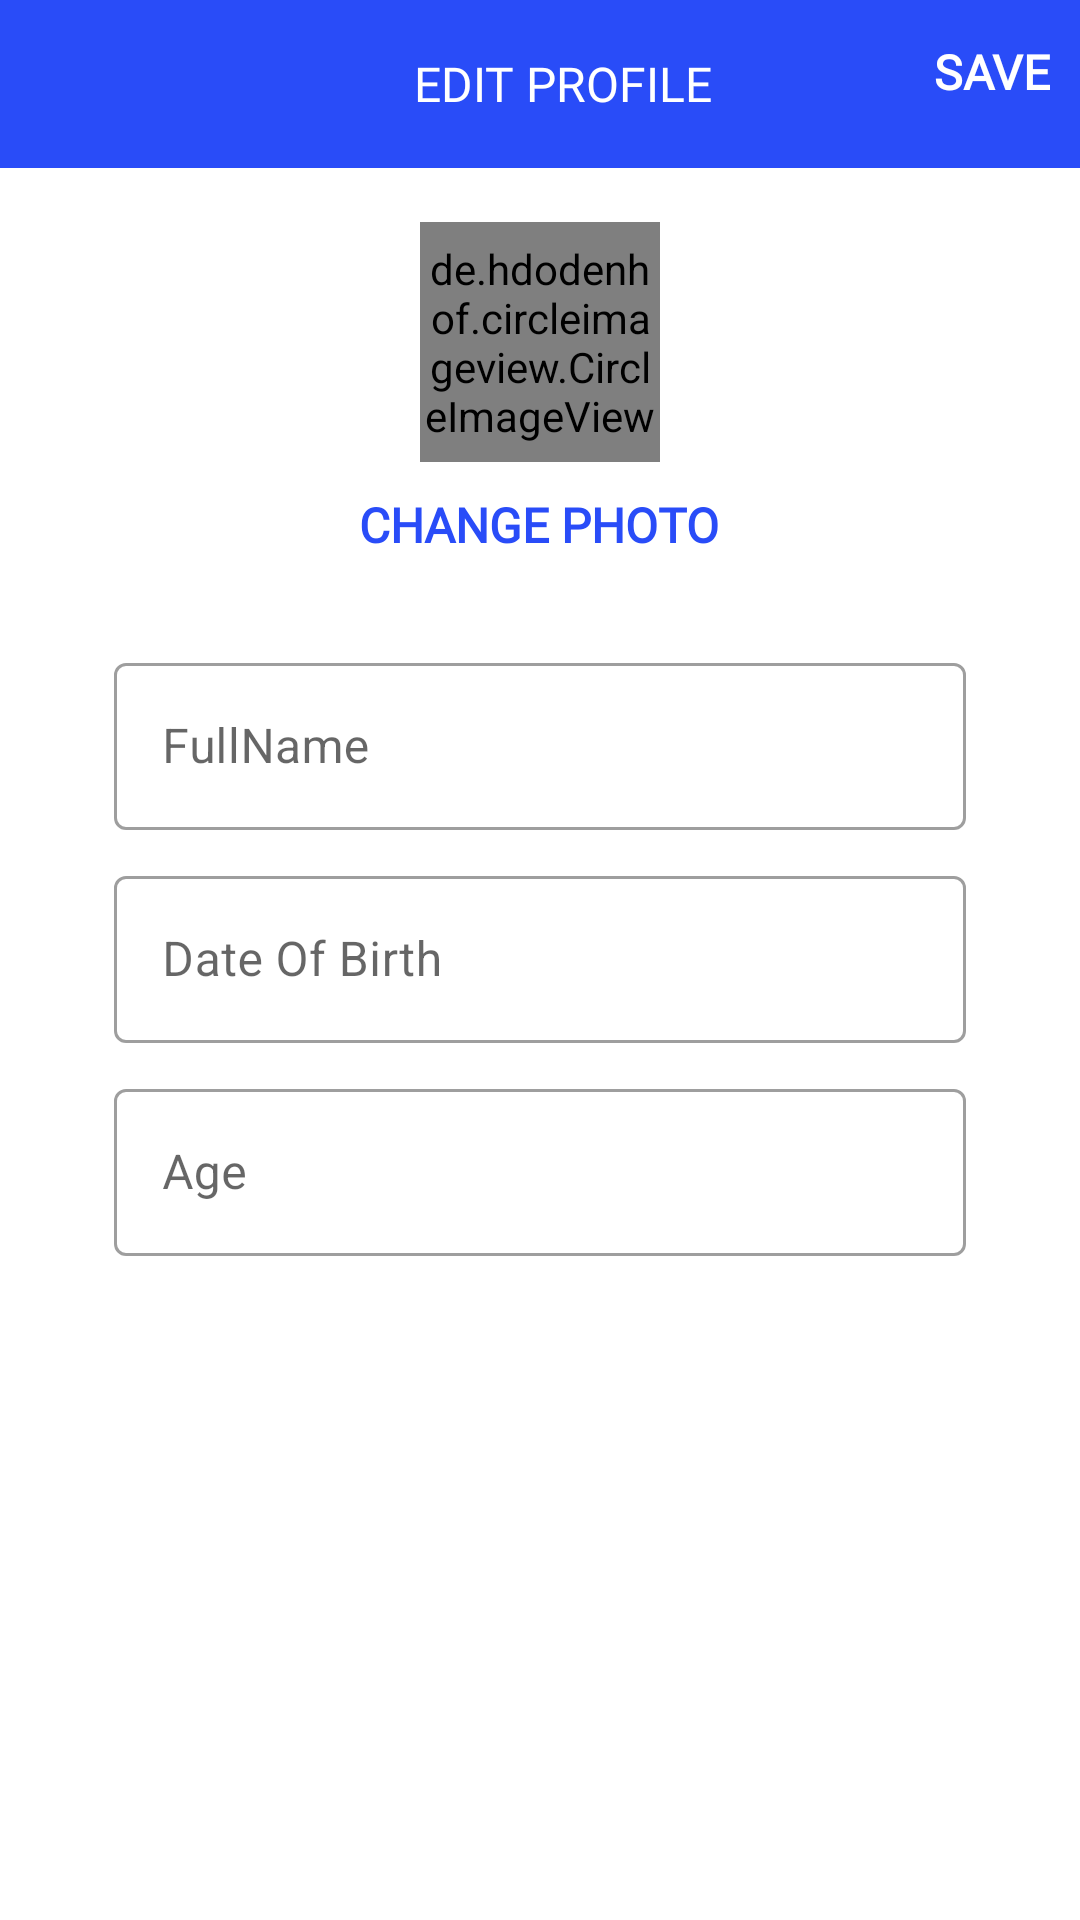

Layout XML and referenced resources for this Android screen:
<!-- AndroidManifest.xml: application theme Theme.PatientMonitoringSystem -->
<!-- res/layout/activity_edit_profile.xml -->
<?xml version="1.0" encoding="utf-8"?>
<LinearLayout xmlns:android="http://schemas.android.com/apk/res/android"
    xmlns:tools="http://schemas.android.com/tools"
    android:layout_width="match_parent"
    android:layout_height="match_parent"
    xmlns:app="http://schemas.android.com/apk/res-auto"
    android:orientation="vertical"
    tools:context=".activity.EditProfileActivity">

    <com.google.android.material.appbar.AppBarLayout
        android:id="@+id/appBar"
        android:layout_width="match_parent"
        android:layout_height="wrap_content"
        android:background="?android:attr/windowBackground">

        <androidx.appcompat.widget.Toolbar
            android:id="@+id/toolbar"
            android:layout_width="match_parent"
            android:layout_height="wrap_content"
            android:background="@color/colorPrimary">

            <RelativeLayout
                android:layout_width="match_parent"
                android:layout_height="wrap_content">

                <RelativeLayout
                    android:layout_width="match_parent"
                    android:layout_height="wrap_content">

                    <ImageView
                        android:id="@+id/imageClose"
                        android:layout_width="30dp"
                        android:layout_height="30dp"
                        android:background="?selectableItemBackgroundBorderless"
                        android:clickable="true"
                        android:focusable="true"
                        app:tint="@color/colorWhite"
                        android:src="@drawable/ic_close"
                        android:contentDescription="@string/app_name"
                        android:layout_centerVertical="true"
                        android:layout_alignParentStart="true" />

                    <TextView
                        android:id="@+id/textSave"
                        android:layout_width="wrap_content"
                        android:layout_height="wrap_content"
                        android:text="@string/save"
                        android:fontFamily="@font/ubuntu_bold"
                        android:textSize="16sp"
                        android:background="?selectableItemBackground"
                        android:clickable="true"
                        android:focusable="true"
                        android:textStyle="bold"
                        android:layout_marginRight="10dp"
                        android:layout_centerVertical="true"
                        android:textColor="@color/colorWhite"
                        android:layout_alignParentRight="true"
                        android:layout_alignParentEnd="true"
                        tools:ignore="RelativeOverlap,RtlHardcoded" />

                    <ProgressBar
                        android:id="@+id/editProfileProgressBar"
                        android:layout_width="wrap_content"
                        android:layout_height="wrap_content"
                        android:textSize="16sp"
                        android:layout_marginRight="10dp"
                        android:visibility="gone"
                        android:layout_centerVertical="true"
                        android:layout_alignParentRight="true"
                        android:layout_alignParentEnd="true"
                        tools:ignore="RelativeOverlap,RtlHardcoded" />

                </RelativeLayout>

                <TextView
                    android:id="@+id/textEditProfile"
                    android:layout_width="wrap_content"
                    android:layout_height="wrap_content"
                    android:text="@string/edit_profile"
                    android:textAllCaps="true"
                    android:maxLines="1"
                    android:padding="8dp"
                    android:background="?selectableItemBackground"
                    android:clickable="true"
                    android:focusable="true"
                    android:fontFamily="@font/ubuntu_bold"
                    android:layout_marginEnd="10dp"
                    android:textSize="16sp"
                    android:textFontWeight="4"
                    android:gravity="center_vertical"
                    android:textStyle="bold"
                    android:layout_centerInParent="true"
                    android:layout_centerVertical="true"
                    android:textColor="@color/colorWhite"
                    tools:ignore="RelativeOverlap,UnusedAttribute" />

            </RelativeLayout>

        </androidx.appcompat.widget.Toolbar>

    </com.google.android.material.appbar.AppBarLayout>

    <LinearLayout
        android:layout_width="match_parent"
        android:layout_height="wrap_content"
        android:orientation="vertical"
        android:padding="8dp">

        <de.hdodenhof.circleimageview.CircleImageView
            android:id="@+id/imageProfileEditProfile"
            android:layout_width="80dp"
            android:layout_height="80dp"
            android:src="@mipmap/ic_launcher"
            android:layout_gravity="center"
            android:layout_margin="10dp"/>


        <TextView
            android:id="@+id/textChange"
            android:layout_width="wrap_content"
            android:layout_height="wrap_content"
            android:text="@string/change_photo"
            android:fontFamily="@font/ubuntu_regular"
            android:layout_gravity="center"
            android:textStyle="bold"
            android:textColor="@color/colorPrimary"
            android:textSize="16sp" />

        <com.google.android.material.textfield.TextInputLayout
            android:id="@+id/createTextInputLayoutUsername"
            style="@style/Widget.MaterialComponents.TextInputLayout.OutlinedBox"
            android:layout_width="match_parent"
            android:layout_height="wrap_content"
            android:layout_marginStart="30dp"
            android:layout_marginEnd="30dp"
            android:layout_marginTop="30dp"
            android:hint="@string/fullname">

            <com.google.android.material.textfield.TextInputEditText
                android:id="@+id/edittextFullNameEditProfile"
                android:layout_width="match_parent"
                android:layout_height="wrap_content" />

        </com.google.android.material.textfield.TextInputLayout>

        <com.google.android.material.textfield.TextInputLayout
            android:id="@+id/createTextInputLayoutBirthday"
            style="@style/Widget.MaterialComponents.TextInputLayout.OutlinedBox"
            android:layout_width="match_parent"
            android:layout_height="wrap_content"
            android:layout_marginStart="30dp"
            android:layout_marginEnd="30dp"
            android:layout_marginTop="10dp"
            android:hint="@string/birthday">

            <com.google.android.material.textfield.TextInputEditText
                android:id="@+id/edittextBirthdayEditProfile"
                android:layout_width="match_parent"
                android:layout_height="wrap_content" />

        </com.google.android.material.textfield.TextInputLayout>

        <com.google.android.material.textfield.TextInputLayout
            android:id="@+id/createTextInputLayoutAge"
            style="@style/Widget.MaterialComponents.TextInputLayout.OutlinedBox"
            android:layout_width="match_parent"
            android:layout_height="wrap_content"
            android:layout_marginStart="30dp"
            android:layout_marginEnd="30dp"
            android:layout_marginTop="10dp"
            android:hint="@string/age">

            <com.google.android.material.textfield.TextInputEditText
                android:id="@+id/edittextAgeEditProfile"
                android:layout_width="match_parent"
                android:layout_height="wrap_content" />

        </com.google.android.material.textfield.TextInputLayout>

    </LinearLayout>

</LinearLayout>
<!-- resources referenced by this layout -->
<resources>
  <color name="colorPrimary">#294CF8</color>
  <color name="colorWhite">#FFFFFFFF</color>
  <string name="age">Age</string>
  <string name="app_name">Carditect</string>
  <string name="birthday">Date Of Birth</string>
  <string name="change_photo">CHANGE PHOTO</string>
  <string name="edit_profile">Edit Profile</string>
  <string name="fullname">FullName</string>
  <string name="save">SAVE</string>
  <style name="Theme.PatientMonitoringSystem" parent="Theme.MaterialComponents.DayNight.DarkActionBar">
          
          <item name="colorPrimary">@color/colorPrimaryDark</item>
          <item name="colorPrimaryVariant">@color/colorPrimaryDark</item>
          <item name="colorOnPrimary">@color/colorWhite</item>
          <item name="windowActionBar">false</item>
          <item name="windowNoTitle">true</item>
          
          <item name="colorSecondary">@color/colorAccent</item>
          <item name="colorSecondaryVariant">@color/colorAccent</item>
          <item name="colorOnSecondary">@color/colorBlack</item>
          
          <item name="android:statusBarColor" tools:targetApi="l">?attr/colorPrimaryVariant</item>
          
      </style>
  <color name="colorPrimaryDark">#294CF8</color>
  <color name="colorAccent">#294CF8</color>
  <color name="colorBlack">#FF000000</color>
</resources>
